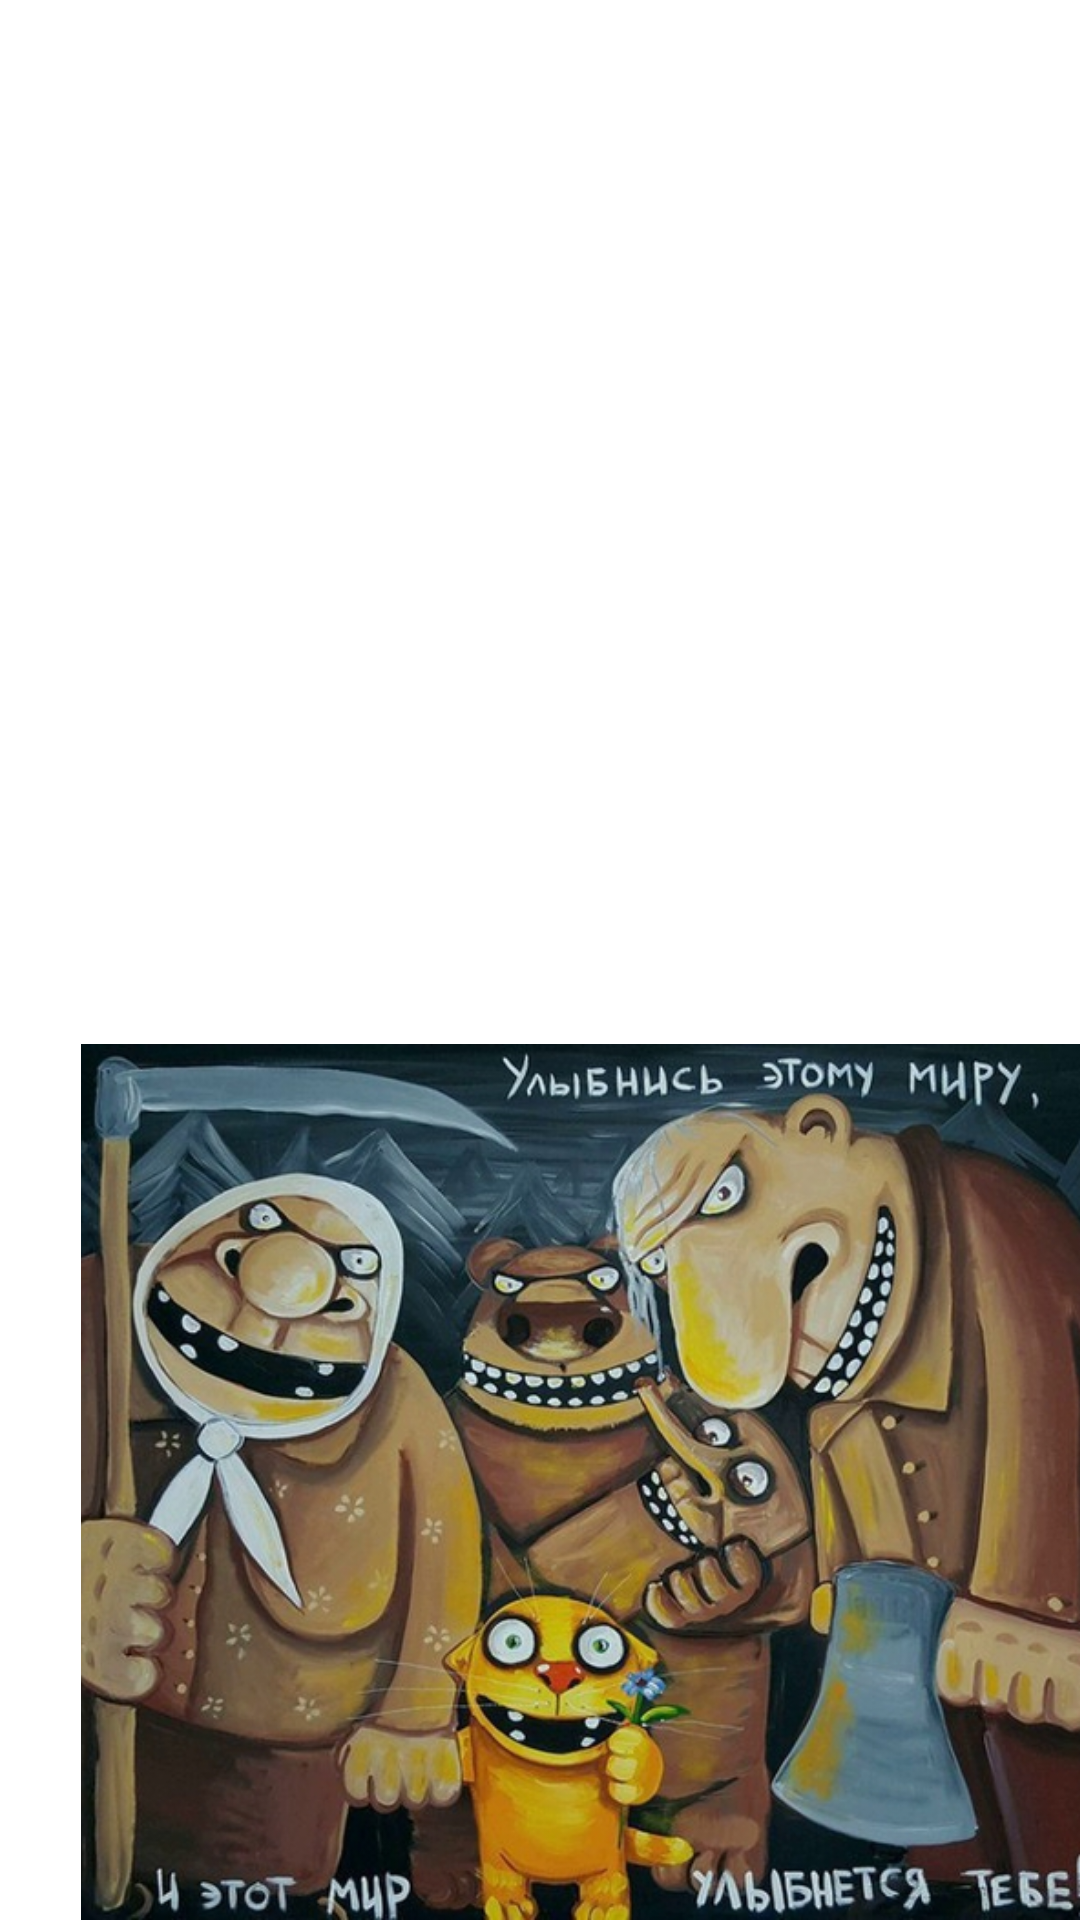

The Android layout XML behind this screen, and the referenced resources:
<!-- AndroidManifest.xml: application theme Theme.ExamApp -->
<!-- res/layout/fragment_no__mood_.xml -->
<?xml version="1.0" encoding="utf-8"?>
<androidx.constraintlayout.widget.ConstraintLayout xmlns:android="http://schemas.android.com/apk/res/android"
    xmlns:app="http://schemas.android.com/apk/res-auto"
    xmlns:tools="http://schemas.android.com/tools"
    android:layout_width="match_parent"
    android:layout_height="match_parent"
    tools:context=".No_Mood_Fragment">


    <ImageView
        android:layout_width="333dp"
        android:layout_height="292dp"
        android:scaleType="centerCrop"
        android:src="@drawable/no_mood"
        app:layout_constraintBottom_toBottomOf="parent"
        app:layout_constraintEnd_toEndOf="parent"
        app:layout_constraintHorizontal_bias="1.0"
        app:layout_constraintStart_toStartOf="parent"
        app:layout_constraintTop_toTopOf="parent"
        app:layout_constraintVertical_bias="1.0" />


</androidx.constraintlayout.widget.ConstraintLayout>
<!-- resources referenced by this layout -->
<resources>
  <!-- drawable no_mood: jpg bitmap (drawable, 274462 bytes) -->
  <style name="Theme.ExamApp" parent="Theme.MaterialComponents.DayNight.DarkActionBar">
          
          <item name="colorPrimary">@color/purple_500</item>
          <item name="colorPrimaryVariant">@color/purple_700</item>
          <item name="colorOnPrimary">@color/white</item>
          
          <item name="colorSecondary">@color/teal_200</item>
          <item name="colorSecondaryVariant">@color/teal_700</item>
          <item name="colorOnSecondary">@color/black</item>
          
          <item name="android:statusBarColor" tools:targetApi="l">?attr/colorPrimaryVariant</item>
          
          
          <item name="android:checkedTextViewStyle">@style/Theme.ExamApp.TextView</item>
      </style>
  <style name="Theme.ExamApp.TextView" parent="Widget.MaterialComponents.TextView">
  
          <item name="android:textStyle">bold</item>
          <item name="android:textSize">19dp</item>
          <item name="android:textColor">@color/black</item>
      </style>
  <!-- not gathered from this repository: default colours our renderer supplied (Android Studio template values) -->
  <color name="purple_500">#FF6200EE</color>
  <color name="purple_700">#FF3700B3</color>
  <color name="teal_200">#FF03DAC5</color>
  <color name="teal_700">#FF018786</color>
  <color name="black">#FF000000</color>
  <color name="white">#FFFFFFFF</color>
</resources>
